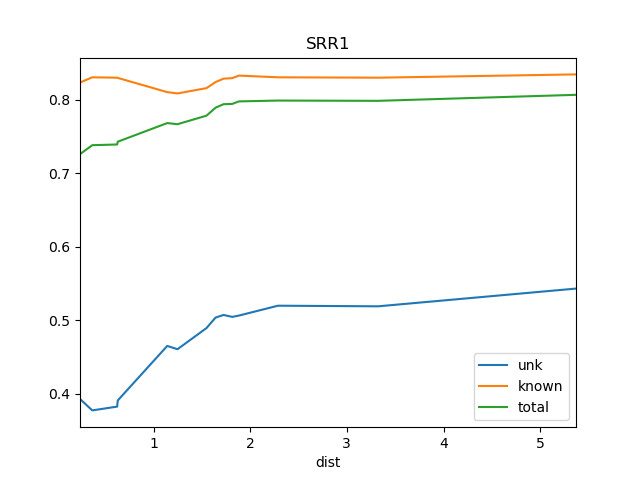

The table this chart was drawn from, first rows:
dist, known, total, train_docs, unk
0.2383, 0.8232, 0.7258, {'SOS1'}, 0.3928
0.3652, 0.8303, 0.738, {'SOS1', 'WS1'}, 0.3772
0.6227, 0.8298, 0.7389, {'SOS1', 'REN12', 'WS1'}, 0.3824
0.6292, 0.8295, 0.7427, {'REN11', 'SOS1', 'REN12', 'WS1'}, 0.3908
1.141, 0.8101, 0.768, {'REN2', 'REN12', 'WS1', 'REN11', 'REN1'…, 0.4649
1.247, 0.8083, 0.7665, {'REN2', 'REN12', 'WS1', 'REN6', 'REN5',…, 0.4604
1.547, 0.8156, 0.7781, {'REN2', 'REN3', 'REN6', 'REN12', 'REN5'…, 0.4892
1.641, 0.8238, 0.789, {'REN2', 'REN12', 'REN6', 'REN5', 'WS1',…, 0.5035
1.724, 0.8285, 0.7937, {'REN2', 'REN3', 'REN12', 'WS1', 'REN5',…, 0.507
1.813, 0.8291, 0.7941, {'REN7', 'REN2', 'REN3', 'REN4', 'REN12'…, 0.5044
1.882, 0.8326, 0.7975, {'REN5', 'BS1', 'DSR', 'REN7', 'REN6', '…, 0.5062
2.287, 0.8303, 0.7987, {'REN5', 'BS1', 'DSR', 'REN7', 'REN6', '…, 0.5196
3.324, 0.8298, 0.7983, {'REN5', 'BS1', 'DSR', 'REN7', 'REN6', '…, 0.5188
5.371, 0.8342, 0.8065, {'Ko', 'REN5', 'BS1', 'DSR', 'REN7', 'RE…, 0.5429
